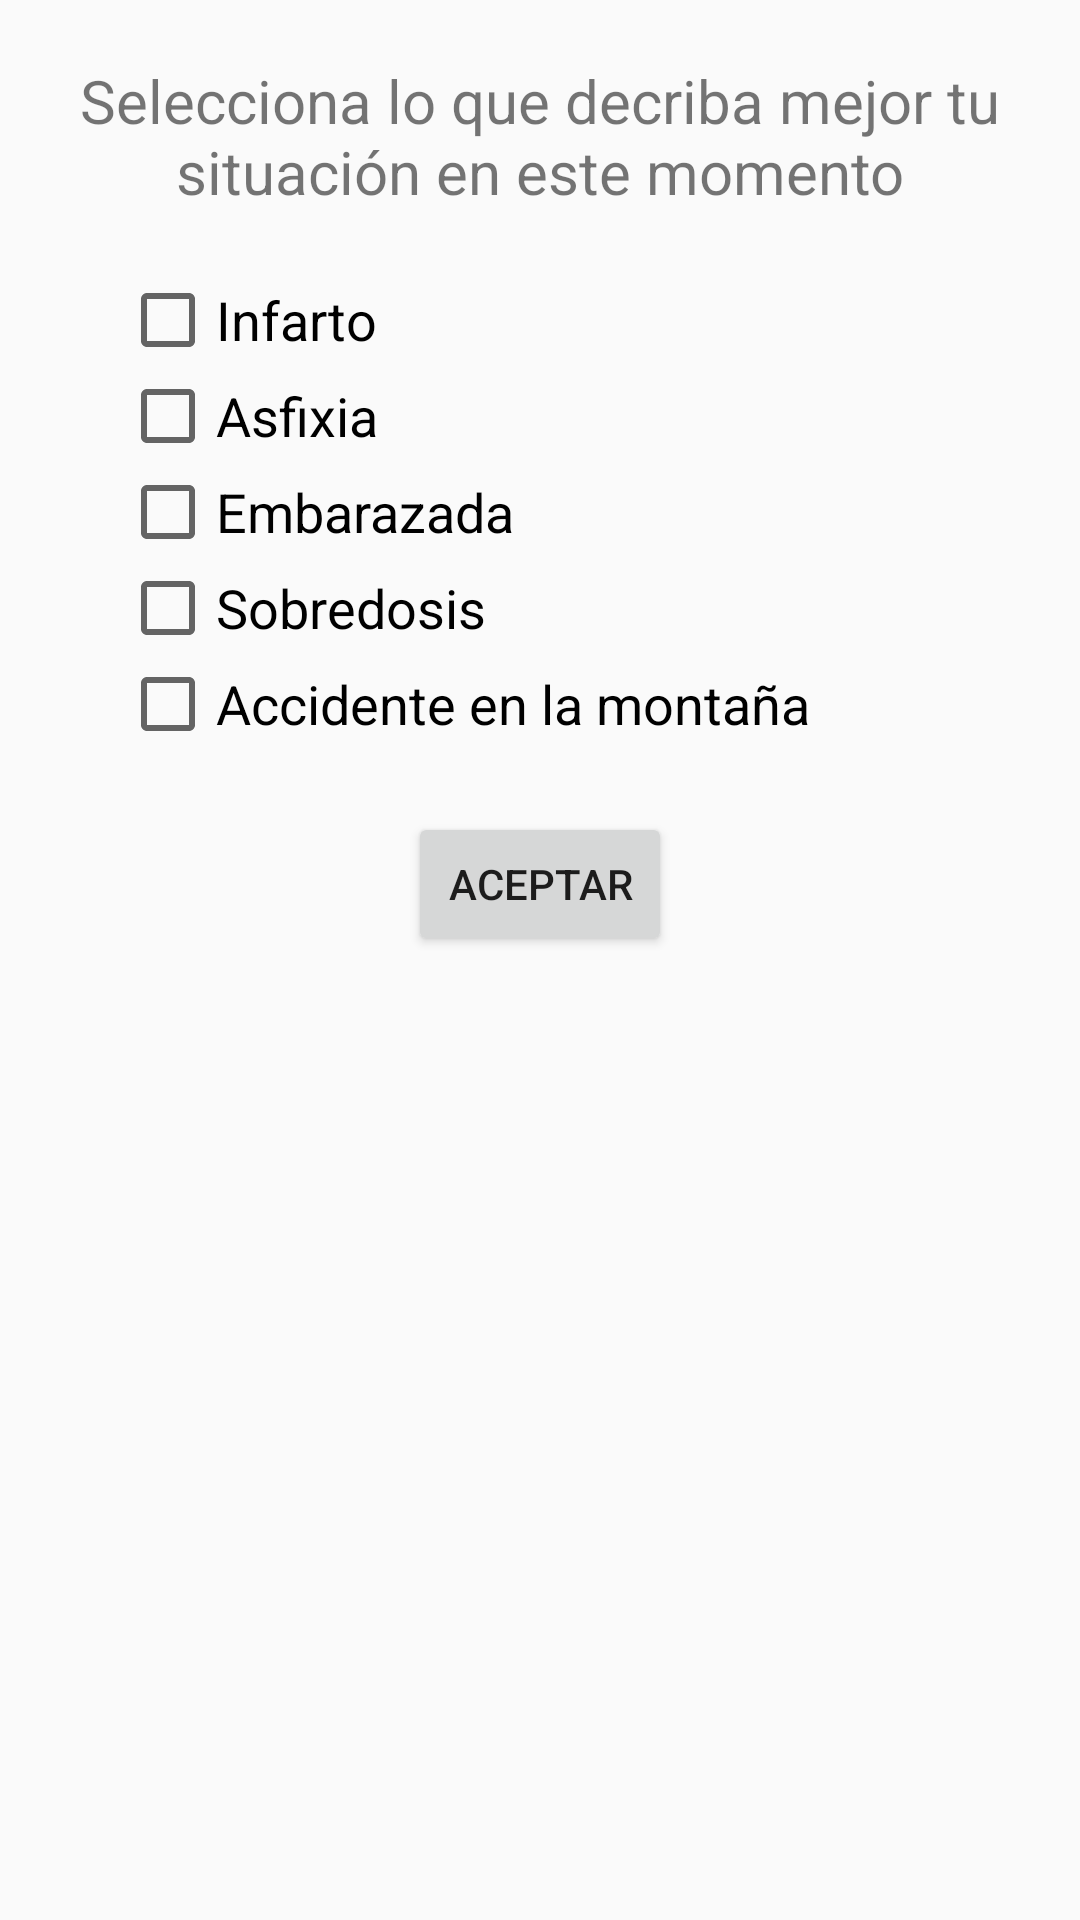

Layout XML and referenced resources for this Android screen:
<!-- AndroidManifest.xml: application theme Theme.ExpertAmbulance13 -->
<!-- res/layout/activity_main2.xml -->
<?xml version="1.0" encoding="utf-8"?>
<FrameLayout xmlns:android="http://schemas.android.com/apk/res/android"
    xmlns:app="http://schemas.android.com/apk/res-auto"
    xmlns:tools="http://schemas.android.com/tools"
    android:layout_width="match_parent"
    android:layout_height="match_parent"
    tools:context=".MainActivity2">

    <LinearLayout
        android:layout_width="match_parent"
        android:layout_height="wrap_content"
        android:layout_margin="20dp"
        android:gravity="center"
        android:orientation="vertical">

        <TextView
            android:id="@+id/activity_main_tv_instruccions"
            android:layout_width="match_parent"
            android:layout_height="wrap_content"
            android:text="@string/Instruccions"
            android:textAlignment="center"
            android:textSize="20sp" />

        <LinearLayout
            android:layout_width="match_parent"
            android:layout_height="wrap_content"
            android:layout_margin="20dp"
            android:orientation="vertical"
            app:layout_constraintBottom_toBottomOf="parent"
            app:layout_constraintTop_toBottomOf="@+id/activity_main_tv_instruccions">

            <CheckBox
                android:id="@+id/ckbx_infarto"
                android:layout_width="match_parent"
                android:layout_height="wrap_content"
                android:text="Infarto"
                android:textSize="18dp" />

            <CheckBox
                android:id="@+id/ckbx_asfixia"
                android:layout_width="match_parent"
                android:layout_height="wrap_content"
                android:text="Asfixia"
                android:textSize="18dp" />

            <CheckBox
                android:id="@+id/ckbx_emabrazada"
                android:layout_width="match_parent"
                android:layout_height="wrap_content"
                android:text="Embarazada"
                android:textSize="18dp" />

            <CheckBox
                android:id="@+id/ckbx_sobredosis"
                android:layout_width="match_parent"
                android:layout_height="wrap_content"
                android:text="Sobredosis"
                android:textSize="18dp" />

            <CheckBox
                android:id="@+id/ckbx_montana"
                android:layout_width="match_parent"
                android:layout_height="wrap_content"
                android:text="Accidente en la montaña"
                android:textSize="18dp" />

        </LinearLayout>

        <Button
            android:id="@+id/btn_aceptar"
            android:layout_width="wrap_content"
            android:layout_height="wrap_content"
            android:layout_gravity="center"
            android:text="Aceptar"
            android:textAlignment="center" />


    </LinearLayout>
</FrameLayout>
<!-- resources referenced by this layout -->
<resources>
  <string name="Instruccions">Selecciona lo que decriba mejor tu situación en este momento</string>
  <style name="Theme.ExpertAmbulance13" parent="Theme.MaterialComponents.Light.NoActionBar.Bridge">
          
          <item name="colorPrimary">@color/purple_500</item>
          <item name="colorPrimaryVariant">@color/purple_700</item>
          <item name="colorOnPrimary">@color/white</item>
          
          <item name="colorSecondary">@color/teal_200</item>
          <item name="colorSecondaryVariant">@color/teal_700</item>
          <item name="colorOnSecondary">@color/black</item>
          
          <item name="android:statusBarColor" tools:targetApi="l">?attr/colorPrimaryVariant</item>
          
      </style>
  <!-- not gathered from this repository: default colours our renderer supplied (Android Studio template values) -->
  <color name="purple_500">#FF6200EE</color>
  <color name="purple_700">#FF3700B3</color>
  <color name="teal_200">#FF03DAC5</color>
  <color name="teal_700">#FF018786</color>
  <color name="black">#FF000000</color>
  <color name="white">#FFFFFFFF</color>
</resources>
